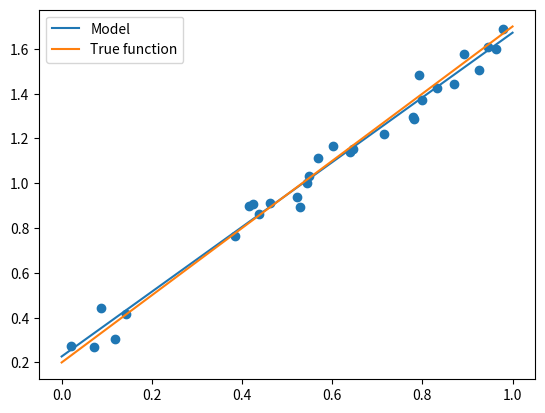

Source code (Python):
#!/usr/bin/env python
# coding=utf-8
'''
[redacted]
Email: [email redacted]
Date: 2021-08-27 11:50:51
[redacted]
LastEditTime: 2021-09-01 11:20:37
Discription: 
Environment: 
'''
import numpy as np
import matplotlib.pyplot as plt

def true_fun(X):
    return 1.5*X + 0.2

np.random.seed(0) # 随机种子
n_samples = 30
'''生成随机数据作为训练集'''
X_train = np.sort(np.random.rand(n_samples)) 
y_train = (true_fun(X_train) + np.random.randn(n_samples) * 0.05).reshape(n_samples,1)
data_X = []
for x in X_train:
    data_X.append([1,x])
data_X = np.array((data_X))

m,p = np.shape(data_X) # m, 数据量 p: 特征数
max_iter = 1000 # 迭代数
weights = np.ones((p,1))  
alpha = 0.1 # 学习率
for i in range(0,max_iter):
    error = np.dot(data_X,weights)- y_train
    gradient = data_X.transpose().dot(error)/m
    weights = weights - alpha * gradient
print("输出参数w:",weights[1:][0]) # 输出模型参数w
print("输出参数:b",weights[0]) # 输出参数b

X_test = np.linspace(0, 1, 100)
plt.plot(X_test, X_test*weights[1][0]+weights[0][0], label="Model") 
plt.plot(X_test, true_fun(X_test), label="True function")
plt.scatter(X_train,y_train) # 画出训练集的点
plt.legend(loc="best")
plt.show()